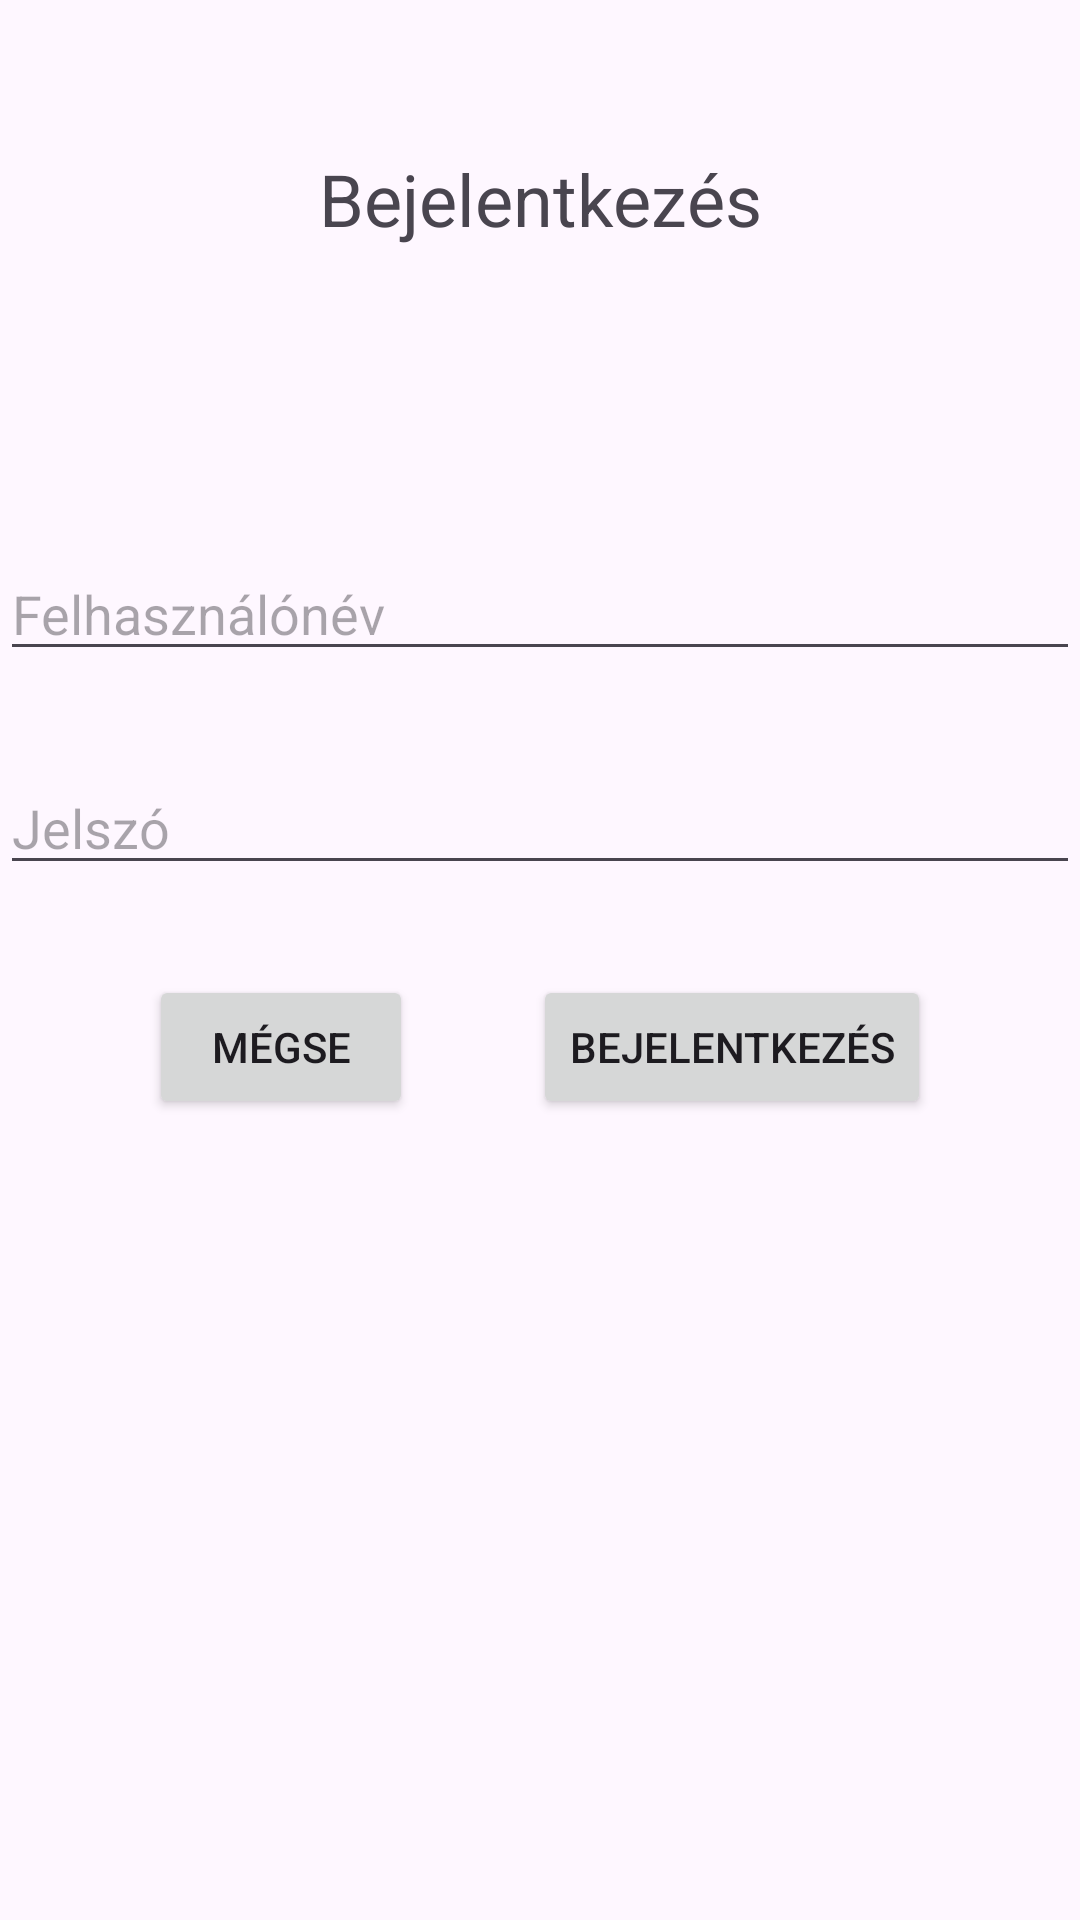

Android layout source for this screen:
<!-- AndroidManifest.xml: application theme Theme.Vizilabda -->
<!-- res/layout/activity_login.xml -->
<?xml version="1.0" encoding="utf-8"?>
<RelativeLayout
    xmlns:android="http://schemas.android.com/apk/res/android"
    xmlns:app="http://schemas.android.com/apk/res-auto"
    xmlns:tools="http://schemas.android.com/tools"
    android:id="@+id/main"
    android:layout_width="match_parent"
    android:layout_height="match_parent"
    tools:context=".SignupActivity">

    <TextView
        android:id="@+id/loginTextView"
        android:layout_width="match_parent"
        android:layout_height="wrap_content"
        android:layout_marginTop="50dp"
        android:textSize="24sp"
        android:text="@string/login"
        android:layout_alignParentStart="true"
        android:layout_alignParentEnd="true"
        android:textAlignment="center"
        />

    <EditText
        android:id="@+id/userNameET"
        android:layout_width="match_parent"
        android:layout_height="wrap_content"
        android:layout_marginTop="100dp"
        android:ems="10"
        android:hint="@string/username"
        android:inputType="textPersonName"
        android:layout_alignParentStart="true"
        android:layout_alignParentEnd="true"
        android:layout_below="@id/loginTextView"
        />

    <EditText
        android:id="@+id/passwordET"
        android:layout_width="match_parent"
        android:layout_height="wrap_content"
        android:layout_marginTop="30dp"
        android:ems="10"
        android:hint="@string/password"
        android:inputType="textPassword"
        android:layout_alignParentStart="true"
        android:layout_alignParentEnd="true"
        android:layout_below="@id/userNameET"
        />



    <LinearLayout
        android:layout_width="wrap_content"
        android:layout_height="wrap_content"
        android:orientation="horizontal"
        android:layout_below="@id/passwordET"
        android:layout_marginTop="30dp"
        android:layout_centerHorizontal="true">

        <Button
            android:layout_width="wrap_content"
            android:layout_height="wrap_content"
            android:text="@string/cancel"
            android:onClick="cancel"/>

        <Button
            android:layout_width="wrap_content"
            android:layout_height="wrap_content"
            android:layout_marginStart="40dp"
            android:text="@string/login"
            android:onClick="login"/>
    </LinearLayout>

</RelativeLayout>
<!-- resources referenced by this layout -->
<resources>
  <string name="cancel">Mégse</string>
  <string name="login">Bejelentkezés</string>
  <string name="password">Jelszó</string>
  <string name="username">Felhasználónév</string>
  <style name="Theme.Vizilabda" parent="Base.Theme.Vizilabda" />
  <style name="Base.Theme.Vizilabda" parent="Theme.Material3.DayNight.NoActionBar">
          
          
      </style>
</resources>
